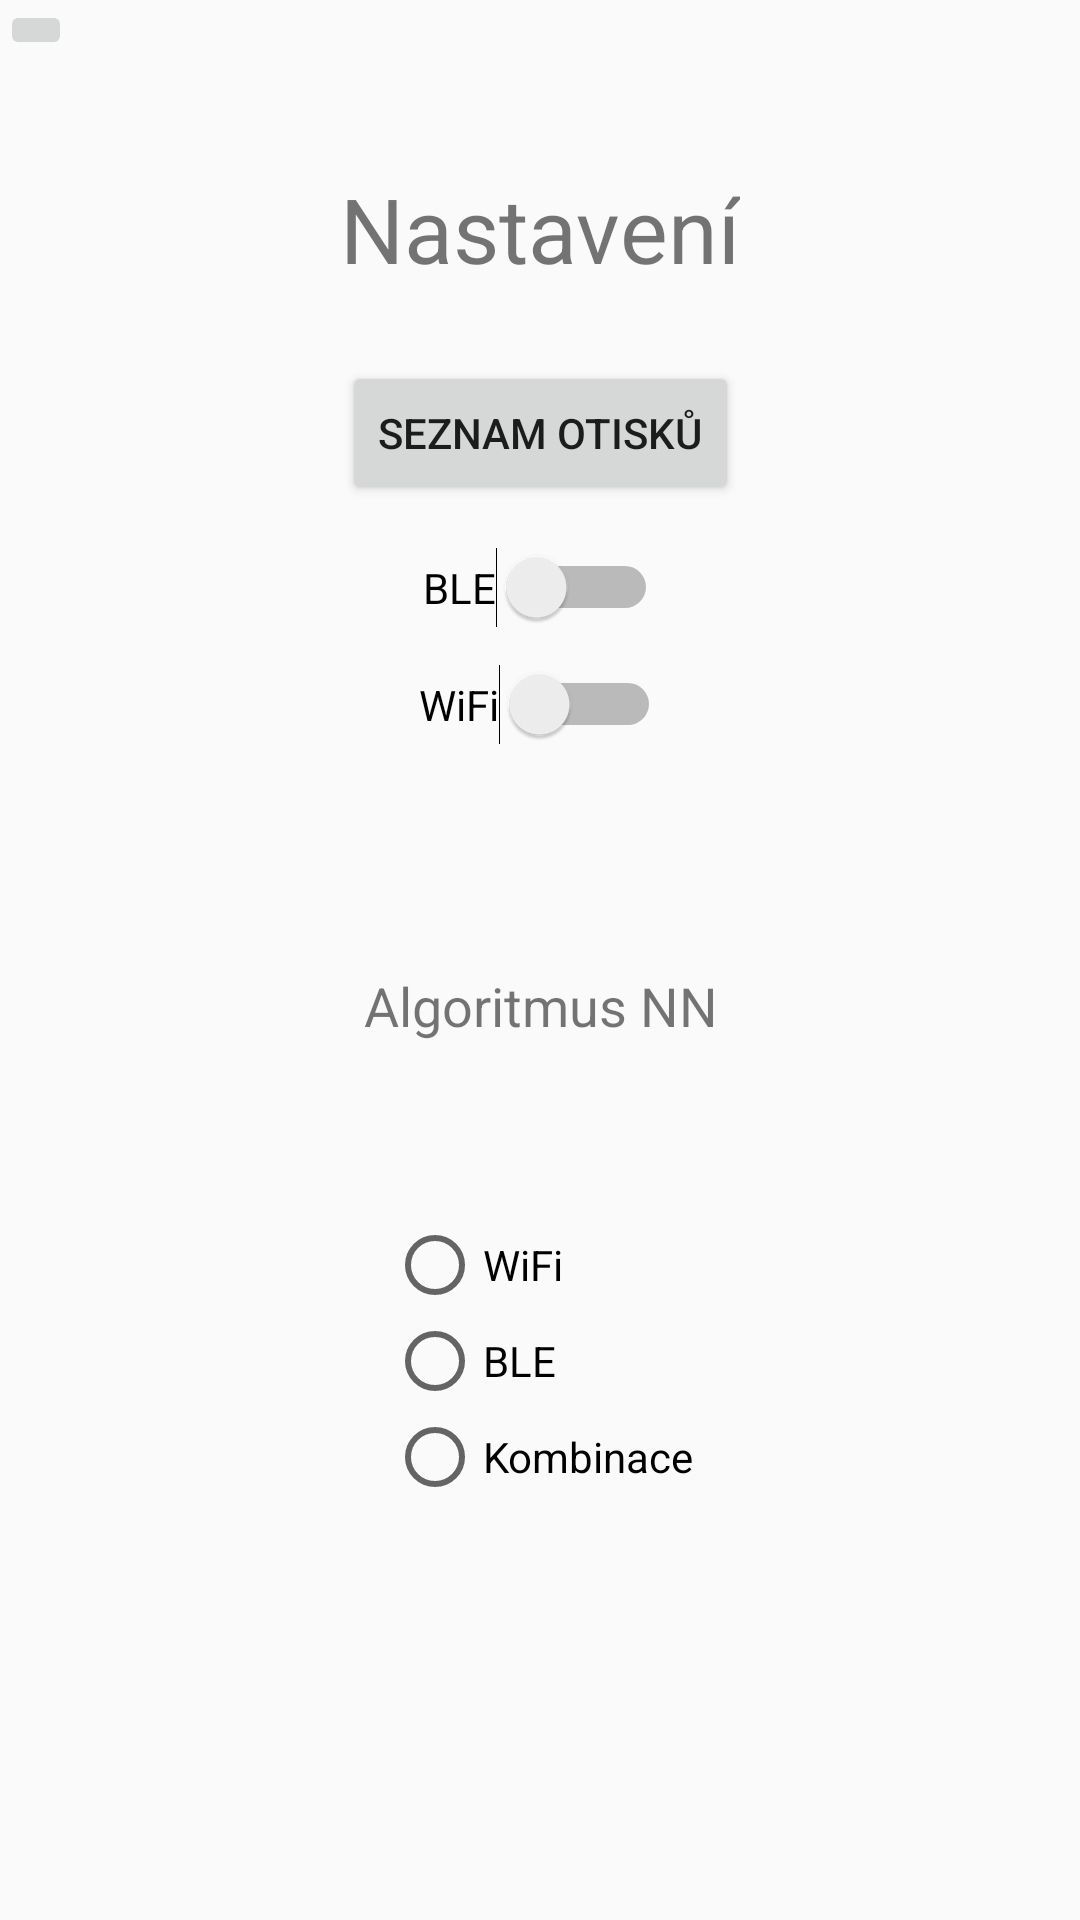

This screen was rendered from an Android layout file. Write that file and the resources it references.
<!-- AndroidManifest.xml: application theme AppTheme -->
<!-- res/layout/activity_settings.xml -->
<?xml version="1.0" encoding="utf-8"?>

<android.support.constraint.ConstraintLayout
        xmlns:android="http://schemas.android.com/apk/res/android"
        xmlns:tools="http://schemas.android.com/tools"
        xmlns:app="http://schemas.android.com/apk/res-auto"
        android:layout_width="match_parent"
        android:layout_height="match_parent"
        tools:context=".SettingsActivity">
    <Button
            android:text="@string/scanlist"
            android:layout_width="wrap_content"
            android:layout_height="wrap_content"
            android:id="@+id/btnScanList"
            app:layout_constraintTop_toBottomOf="@+id/textView"
            app:layout_constraintEnd_toEndOf="parent"
            app:layout_constraintStart_toStartOf="parent"
            android:layout_marginTop="24dp" app:layout_constraintHorizontal_bias="0.501"/>
    <TextView
            android:text="@string/settings"
            android:layout_width="wrap_content"
            android:layout_height="wrap_content"
            android:id="@+id/textView"
            android:textSize="30sp" app:layout_constraintTop_toTopOf="parent"
            app:layout_constraintEnd_toEndOf="parent"
            app:layout_constraintStart_toStartOf="parent"
            android:layout_marginTop="56dp"/>
    <TextView
            android:text="@string/algorithm"
            android:layout_width="wrap_content"
            android:layout_height="wrap_content"
            android:id="@+id/textView2" android:textSize="18sp"
            app:layout_constraintEnd_toEndOf="parent"
            app:layout_constraintTop_toBottomOf="@+id/btnScanList" app:layout_constraintStart_toStartOf="parent"
            app:layout_constraintBottom_toBottomOf="parent"
            app:layout_constraintVertical_bias="0.346" app:layout_constraintHorizontal_bias="0.501"/>
    <Switch
            android:text="@string/ble"
            android:layout_width="wrap_content"
            android:layout_height="wrap_content"
            android:id="@+id/switchBLE" android:layout_marginTop="14dp"
            app:layout_constraintTop_toBottomOf="@+id/btnScanList"
            app:layout_constraintEnd_toEndOf="parent" app:layout_constraintStart_toStartOf="parent"
    />
    <Switch
            android:text="@string/wifi"
            android:layout_width="wrap_content"
            android:layout_height="wrap_content"
            android:id="@+id/switchWifi"
            android:layout_marginTop="12dp"
            app:layout_constraintTop_toBottomOf="@+id/switchBLE"
            app:layout_constraintEnd_toEndOf="parent" app:layout_constraintStart_toStartOf="parent"
    />
    <RadioGroup
            android:layout_width="wrap_content"
            android:layout_height="wrap_content"
            android:layout_marginTop="33dp"
            app:layout_constraintTop_toBottomOf="@+id/textView2"
            app:layout_constraintEnd_toEndOf="parent" app:layout_constraintBottom_toBottomOf="parent"
            android:layout_marginBottom="113dp" app:layout_constraintStart_toStartOf="parent"
            android:id="@+id/radioGroup">
        <RadioButton
                android:text="@string/wifi"
                android:layout_width="wrap_content"
                android:layout_height="wrap_content" android:id="@+id/rbWifi" android:layout_weight="1"/>
        <RadioButton
                android:text="@string/ble"
                android:layout_width="wrap_content"
                android:layout_height="wrap_content" android:id="@+id/rbBle" android:layout_weight="1"/>
        <RadioButton
                android:text="@string/combination"
                android:layout_width="wrap_content"
                android:layout_height="wrap_content" android:id="@+id/rbComb" android:layout_weight="1"/>
    </RadioGroup>
    <ImageButton
            app:srcCompat="@drawable/ic_keyboard_backspace_black_24dp"
            android:layout_width="wrap_content"
            android:layout_height="wrap_content" android:id="@+id/ibBackSettings"
            android:contentDescription="@string/back"
            app:layout_constraintEnd_toEndOf="parent"
            app:layout_constraintStart_toStartOf="parent" app:layout_constraintBottom_toBottomOf="parent"
            app:layout_constraintTop_toTopOf="parent" app:layout_constraintHorizontal_bias="0.0"
            app:layout_constraintVertical_bias="0.0"/>
</android.support.constraint.ConstraintLayout>
<!-- resources referenced by this layout -->
<resources>
  <string name="algorithm">Algoritmus NN</string>
  <string name="back">Zpět</string>
  <string name="ble">BLE</string>
  <string name="combination">Kombinace</string>
  <string name="scanlist">Seznam otisků</string>
  <string name="settings">Nastavení</string>
  <string name="wifi">WiFi</string>
  <style name="AppTheme" parent="Base.Theme.AppCompat.Light.DarkActionBar">
          
          <item name="colorPrimary">@color/colorPrimary</item>
          <item name="colorPrimaryDark">@color/colorPrimaryDark</item>
          <item name="colorAccent">@color/colorAccent</item>
      </style>
  <color name="colorPrimary">#2196f3</color>
  <color name="colorPrimaryDark">#1976D2</color>
  <color name="colorAccent">#ff9800</color>
</resources>
